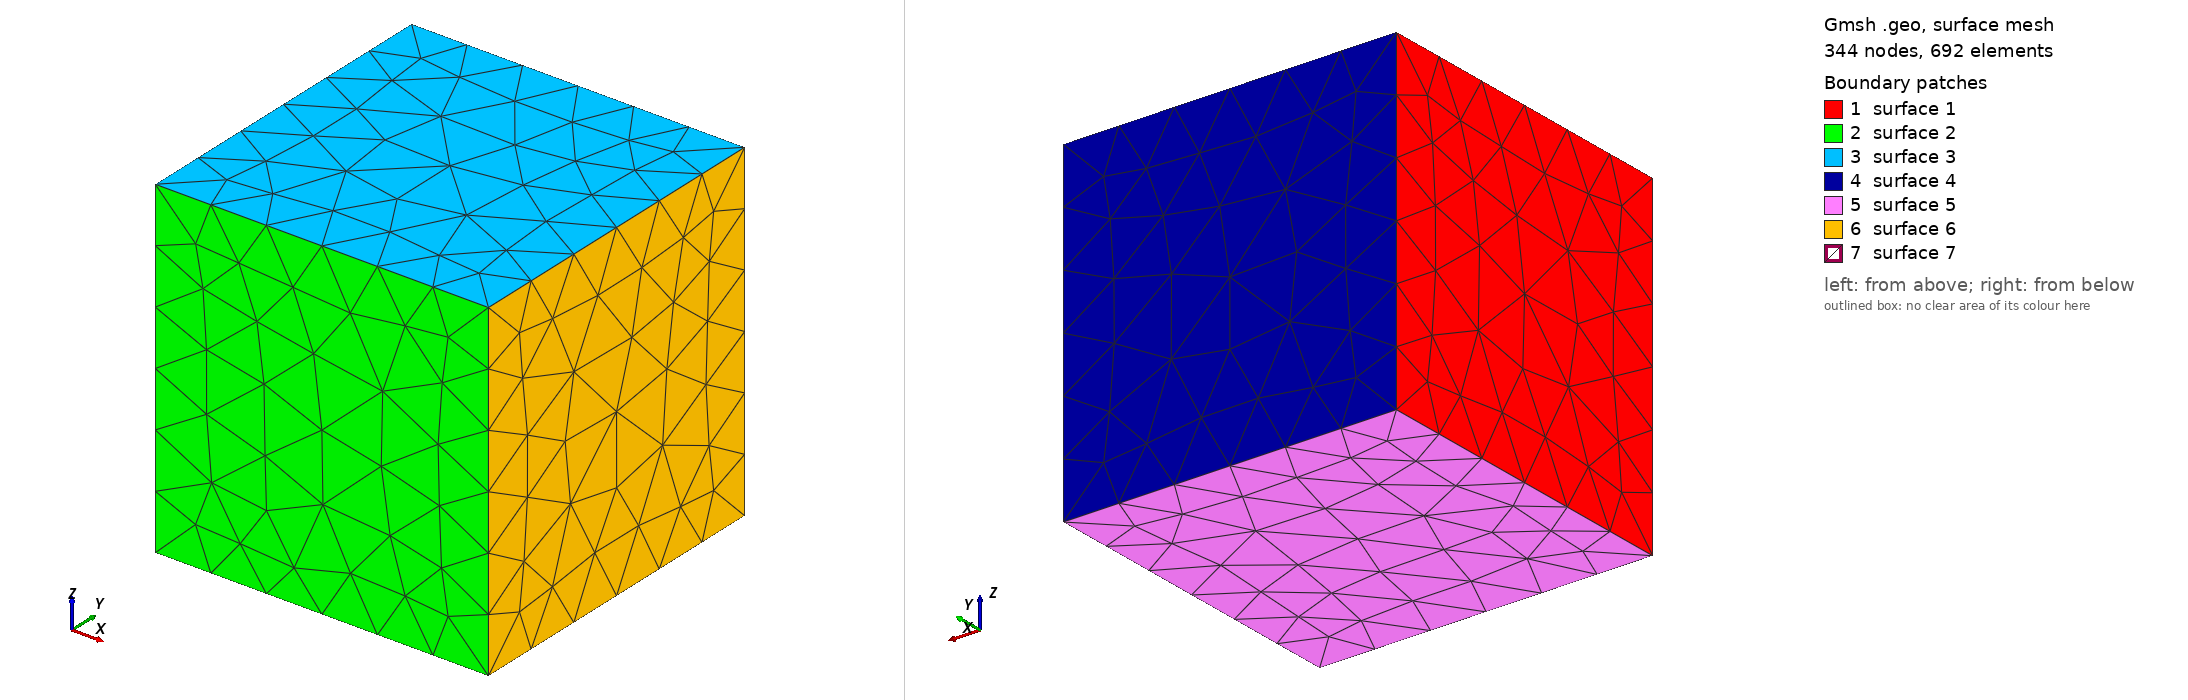

Gmsh geometry script, surface-meshed: 344 nodes, 692 surface elements. Boundary patches (legend numbers): 1 surface 1, 2 surface 2, 3 surface 3, 4 surface 4, 5 surface 5, 6 surface 6, 7 surface 7. Left view from above one corner, right view from below the opposite corner. The script declares no physical surfaces, so the legend lists its geometric surfaces. The drawing asked Gmsh for element sizes between 1% and 20% of the model's largest extent; the script's own settings can give other sizes.

=== example.geo (drawn) ===

            //Physical Volume
            SetFactory("OpenCASCADE");
            Box(1) = {0, 0, 0, 1, 1, 1};
            Sphere(2) = {0.5, 0.5, 0.5, 0.5};
            BooleanDifference(3) = {Volume{1}; Delete; }{ Volume{2}; Delete; };

            Physical Volume("Hollow Cube") = {3};

            // Генерация 3D-сетки
            Mesh 3;
